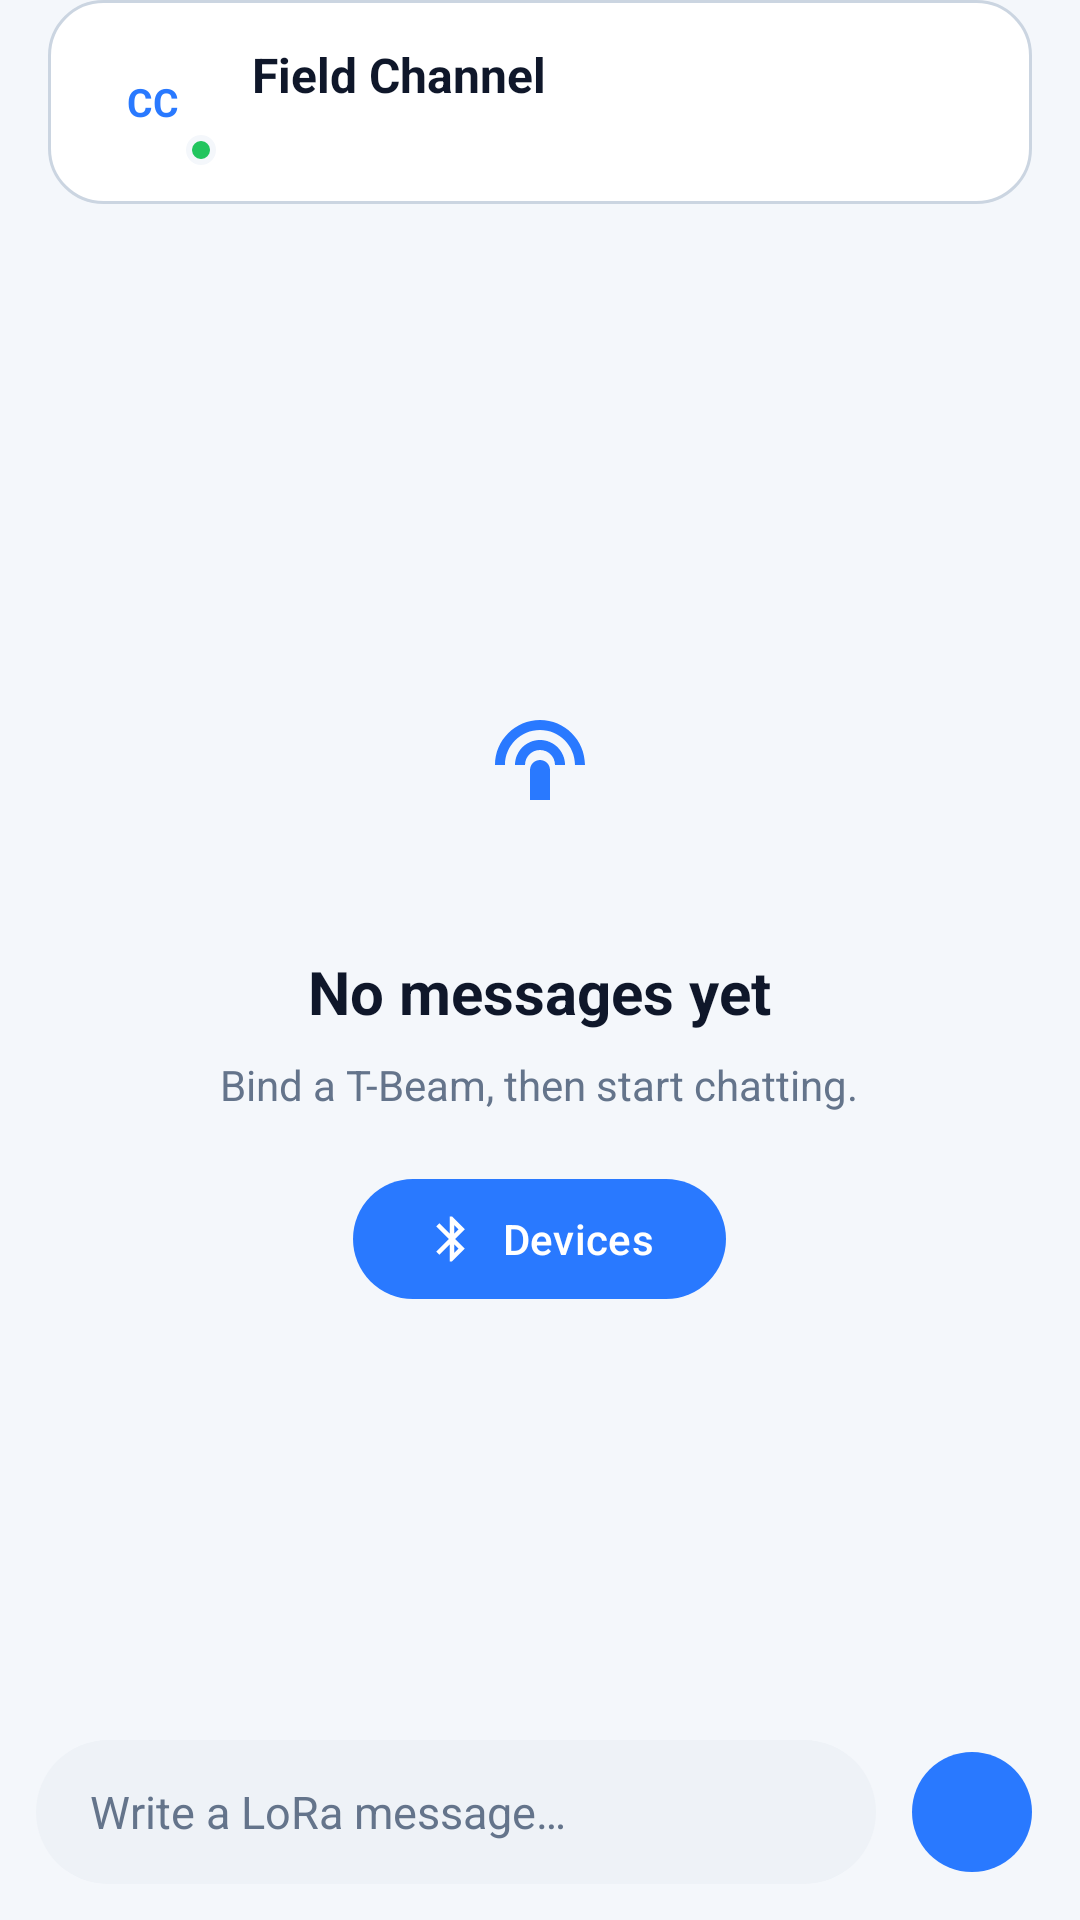

Produce the Android XML layout that renders to this screen, including the resource entries it uses.
<!-- AndroidManifest.xml: application theme Theme.Messaging_App -->
<!-- res/layout/fragment_chat.xml -->
<?xml version="1.0" encoding="utf-8"?>
<LinearLayout xmlns:android="http://schemas.android.com/apk/res/android"
    xmlns:app="http://schemas.android.com/apk/res-auto"
    xmlns:tools="http://schemas.android.com/tools"
    android:layout_width="match_parent"
    android:layout_height="match_parent"
    android:background="@color/lora_bg"
    android:orientation="vertical">

    <LinearLayout
        android:id="@+id/channelBanner"
        android:layout_width="match_parent"
        android:layout_height="wrap_content"
        android:layout_marginHorizontal="16dp"
        android:layout_marginBottom="8dp"
        android:background="@drawable/bg_channel_banner"
        android:gravity="center_vertical"
        android:orientation="horizontal"
        android:paddingHorizontal="14dp"
        android:paddingVertical="12dp">

        <FrameLayout
            android:layout_width="42dp"
            android:layout_height="42dp">

            <TextView
                android:layout_width="42dp"
                android:layout_height="42dp"
                android:background="@drawable/bg_avatar"
                android:gravity="center"
                android:text="CC"
                android:textColor="@color/lora_primary"
                android:textSize="13sp"
                android:textStyle="bold" />

            <View
                android:layout_width="10dp"
                android:layout_height="10dp"
                android:layout_gravity="bottom|end"
                android:background="@drawable/bg_dot_online" />
        </FrameLayout>

        <LinearLayout
            android:layout_width="0dp"
            android:layout_height="wrap_content"
            android:layout_marginHorizontal="12dp"
            android:layout_weight="1"
            android:orientation="vertical">

            <TextView
                android:layout_width="match_parent"
                android:layout_height="wrap_content"
                android:text="@string/chat_title"
                android:textColor="@color/lora_ink"
                android:textSize="16sp"
                android:textStyle="bold" />

            <TextView
                android:id="@+id/channelMeta"
                android:layout_width="match_parent"
                android:layout_height="wrap_content"
                android:layout_marginTop="2dp"
                android:ellipsize="end"
                android:maxLines="1"
                android:textColor="@color/lora_muted"
                android:textSize="12sp"
                tools:text="Peers seen: 1 · via TBeam-02" />
        </LinearLayout>

        <com.google.android.material.button.MaterialButton
            android:id="@+id/clearChatButton"
            style="@style/Widget.Material3.Button.IconButton"
            android:layout_width="44dp"
            android:layout_height="44dp"
            android:contentDescription="@string/action_clear_chat"
            app:icon="@drawable/ic_clear_chat"
            app:iconTint="@color/lora_muted"
            app:rippleColor="@color/lora_accent_soft" />
    </LinearLayout>

    <FrameLayout
        android:layout_width="match_parent"
        android:layout_height="0dp"
        android:layout_weight="1">

        <androidx.recyclerview.widget.RecyclerView
            android:id="@+id/messageList"
            android:layout_width="match_parent"
            android:layout_height="match_parent"
            android:clipToPadding="false"
            android:paddingHorizontal="16dp"
            android:paddingTop="8dp"
            android:paddingBottom="12dp"
            tools:listitem="@layout/item_message_incoming" />

        <LinearLayout
            android:id="@+id/emptyState"
            android:layout_width="match_parent"
            android:layout_height="match_parent"
            android:gravity="center"
            android:orientation="vertical"
            android:padding="36dp">

            <FrameLayout
                android:layout_width="88dp"
                android:layout_height="88dp"
                android:background="@drawable/bg_empty_orb">

                <ImageView
                    android:layout_width="40dp"
                    android:layout_height="40dp"
                    android:layout_gravity="center"
                    android:contentDescription="@null"
                    android:src="@drawable/ic_lora_signal"
                    app:tint="@color/lora_primary" />
            </FrameLayout>

            <TextView
                android:layout_width="wrap_content"
                android:layout_height="wrap_content"
                android:layout_marginTop="18dp"
                android:gravity="center"
                android:text="@string/empty_chat_title"
                android:textColor="@color/lora_ink"
                android:textSize="20sp"
                android:textStyle="bold" />

            <TextView
                android:layout_width="wrap_content"
                android:layout_height="wrap_content"
                android:layout_marginTop="8dp"
                android:gravity="center"
                android:lineSpacingExtra="3dp"
                android:text="@string/empty_chat"
                android:textColor="@color/lora_muted"
                android:textSize="14sp" />

            <com.google.android.material.button.MaterialButton
                android:id="@+id/bindCta"
                android:layout_width="wrap_content"
                android:layout_height="wrap_content"
                android:layout_marginTop="18dp"
                android:text="@string/action_devices"
                app:backgroundTint="@color/lora_primary"
                app:cornerRadius="24dp"
                app:icon="@drawable/ic_bluetooth"
                app:iconTint="@color/white" />
        </LinearLayout>
    </FrameLayout>

    <LinearLayout
        android:id="@+id/composerBar"
        android:layout_width="match_parent"
        android:layout_height="wrap_content"
        android:background="@color/lora_bg"
        android:gravity="center_vertical"
        android:orientation="horizontal"
        android:paddingHorizontal="12dp"
        android:paddingTop="8dp"
        android:paddingBottom="12dp">

        <EditText
            android:id="@+id/messageInput"
            android:layout_width="0dp"
            android:layout_height="wrap_content"
            android:layout_weight="1"
            android:background="@drawable/bg_composer"
            android:hint="@string/message_hint"
            android:imeOptions="actionSend"
            android:importantForAutofill="no"
            android:inputType="textCapSentences|textMultiLine"
            android:maxLines="4"
            android:minHeight="48dp"
            android:paddingHorizontal="18dp"
            android:paddingVertical="12dp"
            android:textColor="@color/lora_ink"
            android:textColorHint="@color/lora_muted"
            android:textSize="15sp" />

        <com.google.android.material.button.MaterialButton
            android:id="@+id/sendButton"
            style="@style/Widget.Material3.Button.IconButton.Filled"
            android:layout_width="48dp"
            android:layout_height="48dp"
            android:layout_marginStart="8dp"
            android:contentDescription="@string/send"
            app:backgroundTint="@color/lora_primary"
            app:cornerRadius="24dp"
            app:icon="@drawable/ic_send"
            app:iconGravity="textStart"
            app:iconPadding="0dp"
            app:iconTint="@color/white" />
    </LinearLayout>

</LinearLayout>
<!-- res/layout/item_message_incoming.xml (included above) -->
<?xml version="1.0" encoding="utf-8"?>
<LinearLayout xmlns:android="http://schemas.android.com/apk/res/android"
    xmlns:tools="http://schemas.android.com/tools"
    android:layout_width="match_parent"
    android:layout_height="wrap_content"
    android:gravity="bottom"
    android:orientation="horizontal"
    android:paddingTop="6dp"
    android:paddingBottom="6dp">

    <TextView
        android:id="@+id/avatarText"
        android:layout_width="32dp"
        android:layout_height="32dp"
        android:layout_marginEnd="8dp"
        android:background="@drawable/bg_avatar"
        android:gravity="center"
        android:textColor="@color/lora_primary"
        android:textSize="11sp"
        android:textStyle="bold"
        tools:text="OP" />

    <LinearLayout
        android:layout_width="0dp"
        android:layout_height="wrap_content"
        android:layout_weight="1"
        android:orientation="vertical">

        <TextView
            android:id="@+id/senderName"
            android:layout_width="wrap_content"
            android:layout_height="wrap_content"
            android:layout_marginStart="4dp"
            android:layout_marginBottom="4dp"
            android:textColor="@color/lora_primary"
            android:textSize="12sp"
            android:textStyle="bold"
            tools:text="Operator B" />

        <LinearLayout
            android:layout_width="wrap_content"
            android:layout_height="wrap_content"
            android:layout_marginEnd="56dp"
            android:background="@drawable/bg_bubble_in"
            android:orientation="vertical"
            android:paddingHorizontal="14dp"
            android:paddingTop="10dp"
            android:paddingBottom="8dp">

            <TextView
                android:id="@+id/messageText"
                android:layout_width="wrap_content"
                android:layout_height="wrap_content"
                android:lineSpacingExtra="2dp"
                android:textColor="@color/lora_ink"
                android:textSize="15sp"
                tools:text="Copy that, loud and clear." />

            <TextView
                android:id="@+id/metaText"
                android:layout_width="wrap_content"
                android:layout_height="wrap_content"
                android:layout_marginTop="5dp"
                android:textColor="@color/lora_muted"
                android:textSize="11sp"
                tools:text="12:41" />
        </LinearLayout>
    </LinearLayout>
</LinearLayout>
<!-- resources referenced by this layout -->
<resources>
  <color name="lora_accent_soft">#FFE8F0FF</color>
  <color name="lora_bg">#FFF4F7FB</color>
  <color name="lora_ink">#FF0F172A</color>
  <color name="lora_muted">#FF64748B</color>
  <color name="lora_primary">#FF2979FF</color>
  <color name="white">#FFFFFFFF</color>
  <!-- drawable bg_bubble_in (drawable) -->
  <?xml version="1.0" encoding="utf-8"?>
  <shape xmlns:android="http://schemas.android.com/apk/res/android">
      <solid android:color="@color/lora_bubble_in" />
      <corners
          android:bottomLeftRadius="6dp"
          android:bottomRightRadius="18dp"
          android:topLeftRadius="18dp"
          android:topRightRadius="18dp" />
  </shape>
  <!-- drawable bg_channel_banner (drawable) -->
  <?xml version="1.0" encoding="utf-8"?>
  <shape xmlns:android="http://schemas.android.com/apk/res/android">
      <solid android:color="@color/lora_surface" />
      <corners android:radius="18dp" />
      <stroke
          android:width="1dp"
          android:color="@color/lora_divider" />
  </shape>
  <!-- drawable bg_composer (drawable) -->
  <?xml version="1.0" encoding="utf-8"?>
  <shape xmlns:android="http://schemas.android.com/apk/res/android">
      <solid android:color="@color/lora_composer_fill" />
      <corners android:radius="28dp" />
  </shape>
  <!-- drawable bg_dot_online (drawable) -->
  <?xml version="1.0" encoding="utf-8"?>
  <shape xmlns:android="http://schemas.android.com/apk/res/android"
      android:shape="oval">
      <solid android:color="@color/lora_status_ready" />
      <stroke
          android:width="2dp"
          android:color="@color/lora_bg" />
      <size
          android:width="10dp"
          android:height="10dp" />
  </shape>
  <!-- drawable ic_bluetooth (drawable) -->
  <?xml version="1.0" encoding="utf-8"?>
  <vector xmlns:android="http://schemas.android.com/apk/res/android"
      android:width="24dp"
      android:height="24dp"
      android:viewportWidth="24"
      android:viewportHeight="24">
      <path
          android:fillColor="#FFA78BFA"
          android:pathData="M17.71,7.71L12,2h-1v7.59L6.41,5 5,6.41 10.59,12 5,17.59 6.41,19 11,14.41V22h1l5.71,-5.71 -4.3,-4.29 4.3,-4.29zM13,5.83l1.88,1.88L13,9.59V5.83zM14.88,16.29L13,18.17v-3.76l1.88,1.88z" />
  </vector>
  <string name="action_clear_chat">Clear chat</string>
  <string name="action_devices">Devices</string>
  <string name="chat_title">Field Channel</string>
  <string name="empty_chat">Bind a T-Beam, then start chatting.</string>
  <string name="empty_chat_title">No messages yet</string>
  <string name="message_hint">Write a LoRa message…</string>
  <string name="send">Send</string>
  <style name="Theme.Messaging_App" parent="Base.Theme.Messaging_App" />
  <color name="lora_bubble_in">#FFEEF2F7</color>
  <color name="lora_surface">#FFFFFFFF</color>
  <color name="lora_divider">#FFCBD5E1</color>
  <color name="lora_composer_fill">#FFEEF2F7</color>
  <color name="lora_status_ready">#FF22C55E</color>
  <color name="lora_secondary">#FF0891B2</color>
  <color name="lora_accent">#FF8B5CF6</color>
  <color name="lora_surface_elevated">#FFF8FAFC</color>
  <style name="Widget.LoRa.BottomNavigation" parent="Widget.Material3.BottomNavigationView">
          <item name="itemIconTint">@color/bottom_nav_color</item>
          <item name="itemTextColor">@color/bottom_nav_color</item>
          <item name="itemRippleColor">@color/lora_accent_soft</item>
          <item name="backgroundTint">@color/lora_surface</item>
          <item name="elevation">0dp</item>
          <item name="itemActiveIndicatorStyle">@style/Widget.LoRa.BottomNav.ActiveIndicator</item>
      </style>
  <style name="Widget.LoRa.BottomNav.ActiveIndicator" parent="Widget.Material3.BottomNavigationView.ActiveIndicator">
          <item name="android:color">@color/lora_accent_soft</item>
      </style>
</resources>
